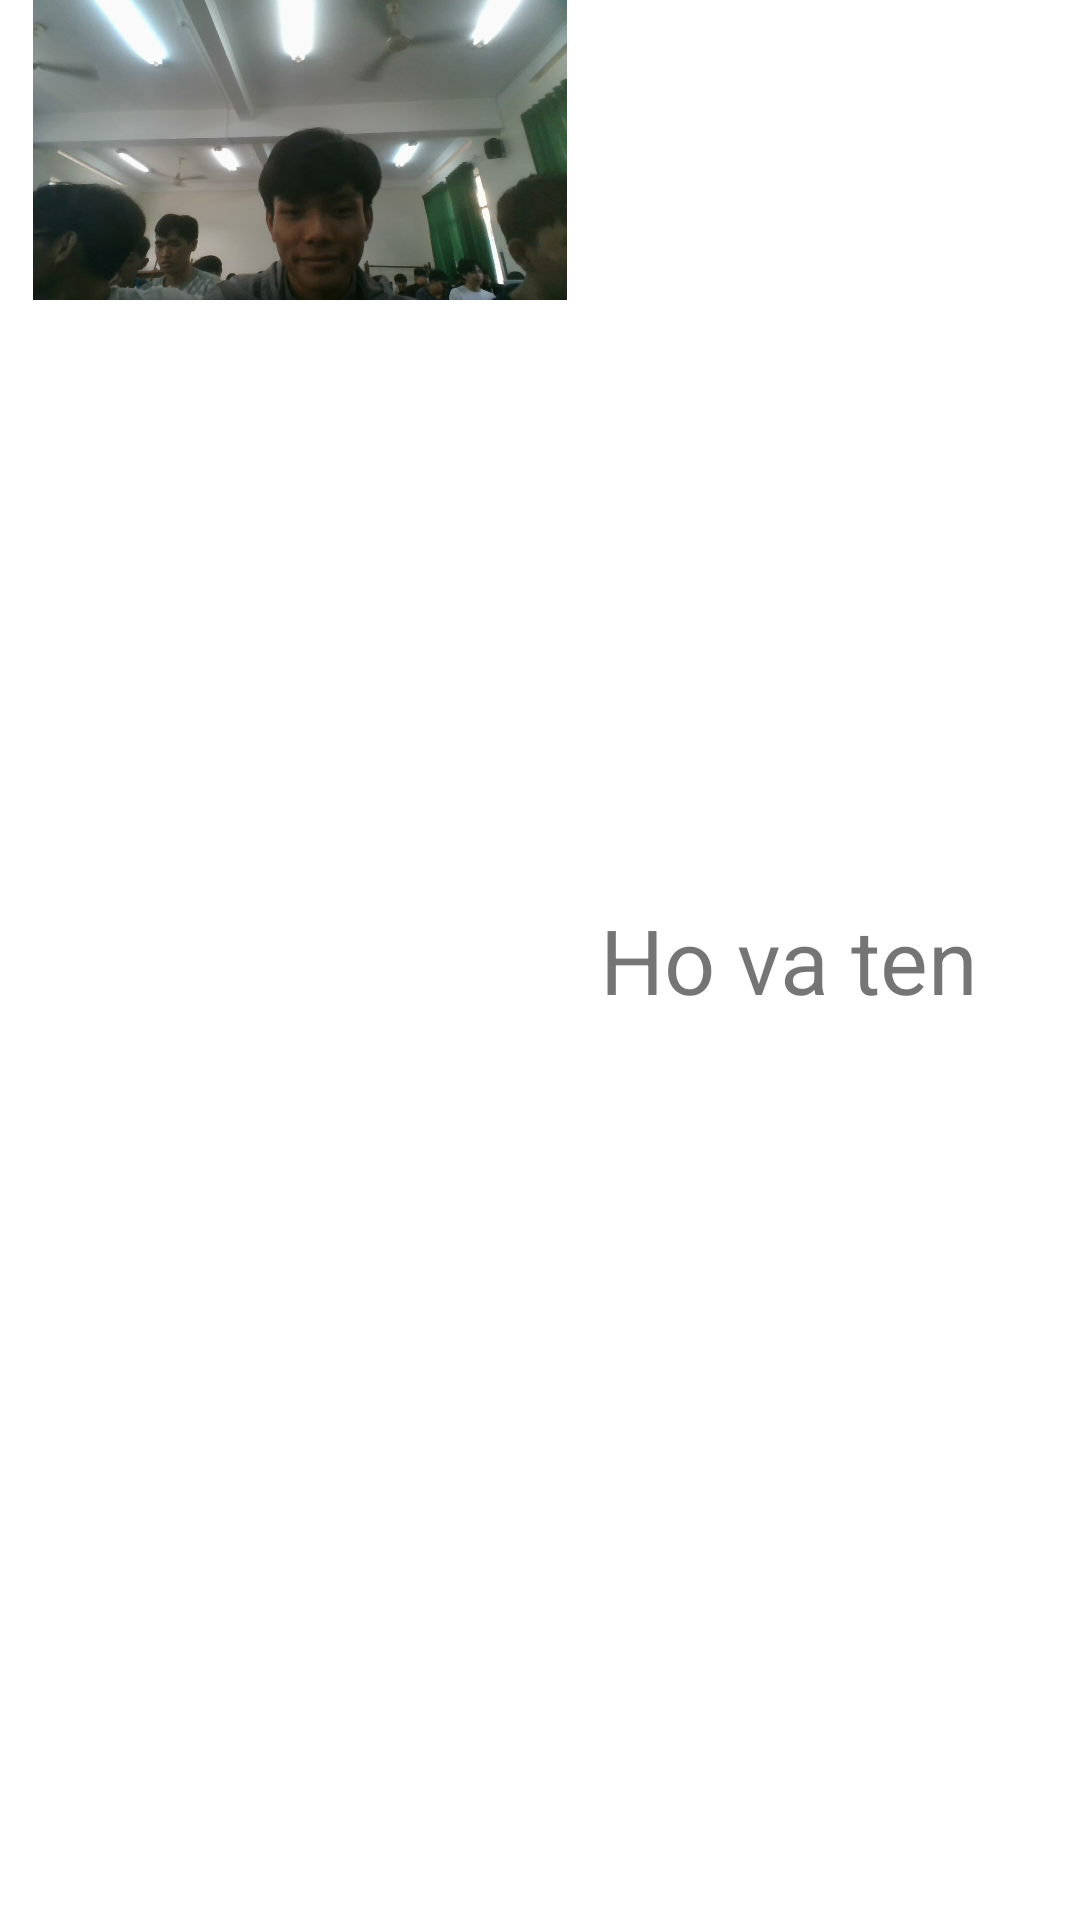

Write the Android layout XML for this screen, with the resource values it uses.
<!-- AndroidManifest.xml: application theme Theme.AndroidAppD19CQAT01 -->
<!-- res/layout/layout_header.xml -->
<?xml version="1.0" encoding="utf-8"?>
<LinearLayout xmlns:android="http://schemas.android.com/apk/res/android"
    android:orientation="horizontal"
    android:layout_width="match_parent"
    android:layout_height="wrap_content">
    <ImageView
        android:layout_width="200dp"
        android:layout_height="100dp"
        android:src="@drawable/avatar"
        />
    <TextView
        android:textSize="30sp"
        android:gravity="center_vertical"
        android:layout_width="match_parent"
        android:layout_height="match_parent"
        android:text="Ho va ten"/>
</LinearLayout>
<!-- resources referenced by this layout -->
<resources>
  <!-- drawable avatar: jpg bitmap (drawable, 105869 bytes) -->
  <style name="Theme.AndroidAppD19CQAT01" parent="Theme.MaterialComponents.DayNight.DarkActionBar">
          
          <item name="colorPrimary">@color/purple_500</item>
          <item name="colorPrimaryVariant">@color/purple_700</item>
          <item name="colorOnPrimary">@color/white</item>
          
          <item name="colorSecondary">@color/teal_200</item>
          <item name="colorSecondaryVariant">@color/teal_700</item>
          <item name="colorOnSecondary">@color/black</item>
          
          <item name="android:statusBarColor">?attr/colorPrimaryVariant</item>
          
      </style>
  <!-- not gathered from this repository: default colours our renderer supplied (Android Studio template values) -->
  <color name="purple_500">#FF6200EE</color>
  <color name="purple_700">#FF3700B3</color>
  <color name="teal_200">#FF03DAC5</color>
  <color name="teal_700">#FF018786</color>
  <color name="black">#FF000000</color>
  <color name="white">#FFFFFFFF</color>
</resources>
